Run: headless pygame with SDL's dummy video driver; simulated clock (each Clock.tick advances the game by its frame time, no real sleeping); random seed 0; keys injected as events and as key.get_pressed() state; no mouse input.
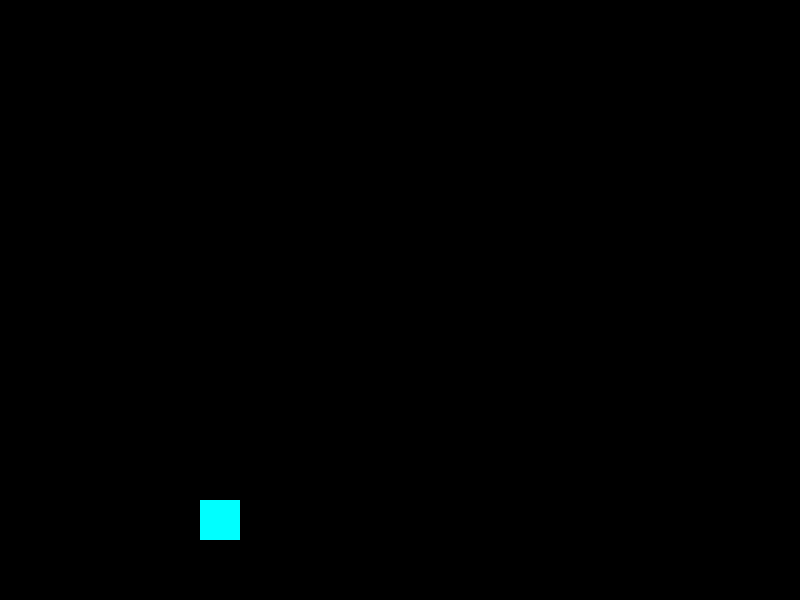
Frame 1 of 3 · flips 1–60 · no input
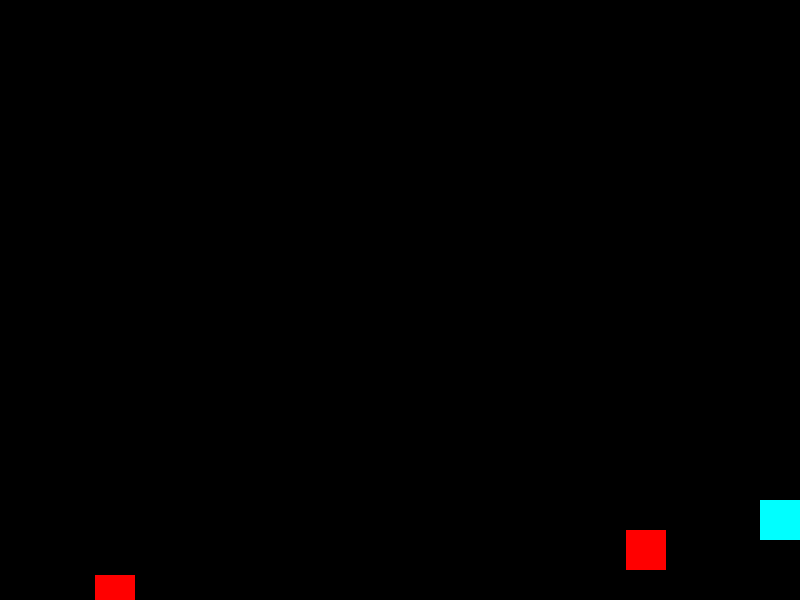
Frame 2 of 3 · flips 61–180 · tapped SPACE, RETURN · held RIGHT (→), D
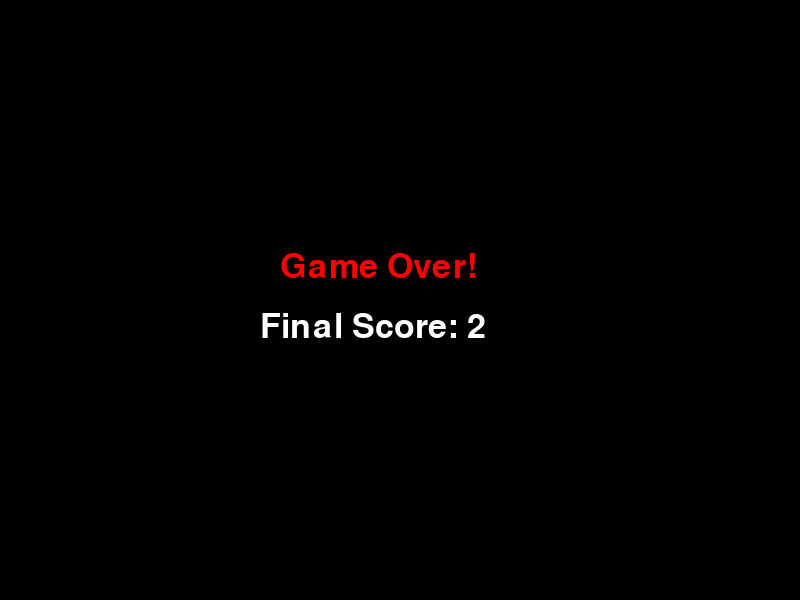
Frame 3 of 3 · flips 181–300 · held DOWN (↓), S (game ended)

The pygame program that drew these frames:

import pygame
import random
pygame.init()
WIDTH, HEIGHT = 800, 600
screen = pygame.display.set_mode((WIDTH, HEIGHT))
pygame.display.set_caption("Play Game...")


plane=pygame.Rect(200,500,40,40)

enemies=[]

clock=pygame.time.Clock()
score=0
running=True
while running:
    screen.fill((0,0,0))

    for event in pygame.event.get():
        if event.type == pygame.QUIT:
            running = False

    keys = pygame.key.get_pressed()

    if keys[pygame.K_LEFT]:
        plane.x -= 5
    if keys[pygame.K_RIGHT]:
        plane.x += 5
    if plane.x < 0:
        plane.x = 0

    if plane.x > WIDTH - plane.width:
        plane.x = WIDTH - plane.width

    if random.randint(1,30) == 1:
        enemies.append(pygame.Rect(random.randint(0, WIDTH-40), 0, 40, 40))
    enemy_speed = 5 + score // 10
    for enemy in enemies[:]:
        enemy.y += enemy_speed

        if enemy.colliderect(plane):
            running = False

        if enemy.y > HEIGHT:
            enemies.remove(enemy)
            score += 1

        pygame.draw.rect(screen, (255,0,0), enemy)

    pygame.draw.rect(screen, (0,255,255), plane)

    pygame.display.set_caption(f"Score: {score}")

    pygame.display.update()
    clock.tick(60)

# Game Over screen
font = pygame.font.Font(None, 50)

game_over_text = font.render("Game Over!", True, (255, 0, 0))
score_text = font.render(f"Final Score: {score}", True, (255, 255, 255))

screen.fill((0, 0, 0))
screen.blit(game_over_text, (WIDTH//2 - 120, HEIGHT//2 - 50))
screen.blit(score_text, (WIDTH//2 - 140, HEIGHT//2 + 10))

pygame.display.update()

pygame.time.wait(3000)  # Show for 3 seconds

pygame.quit()
